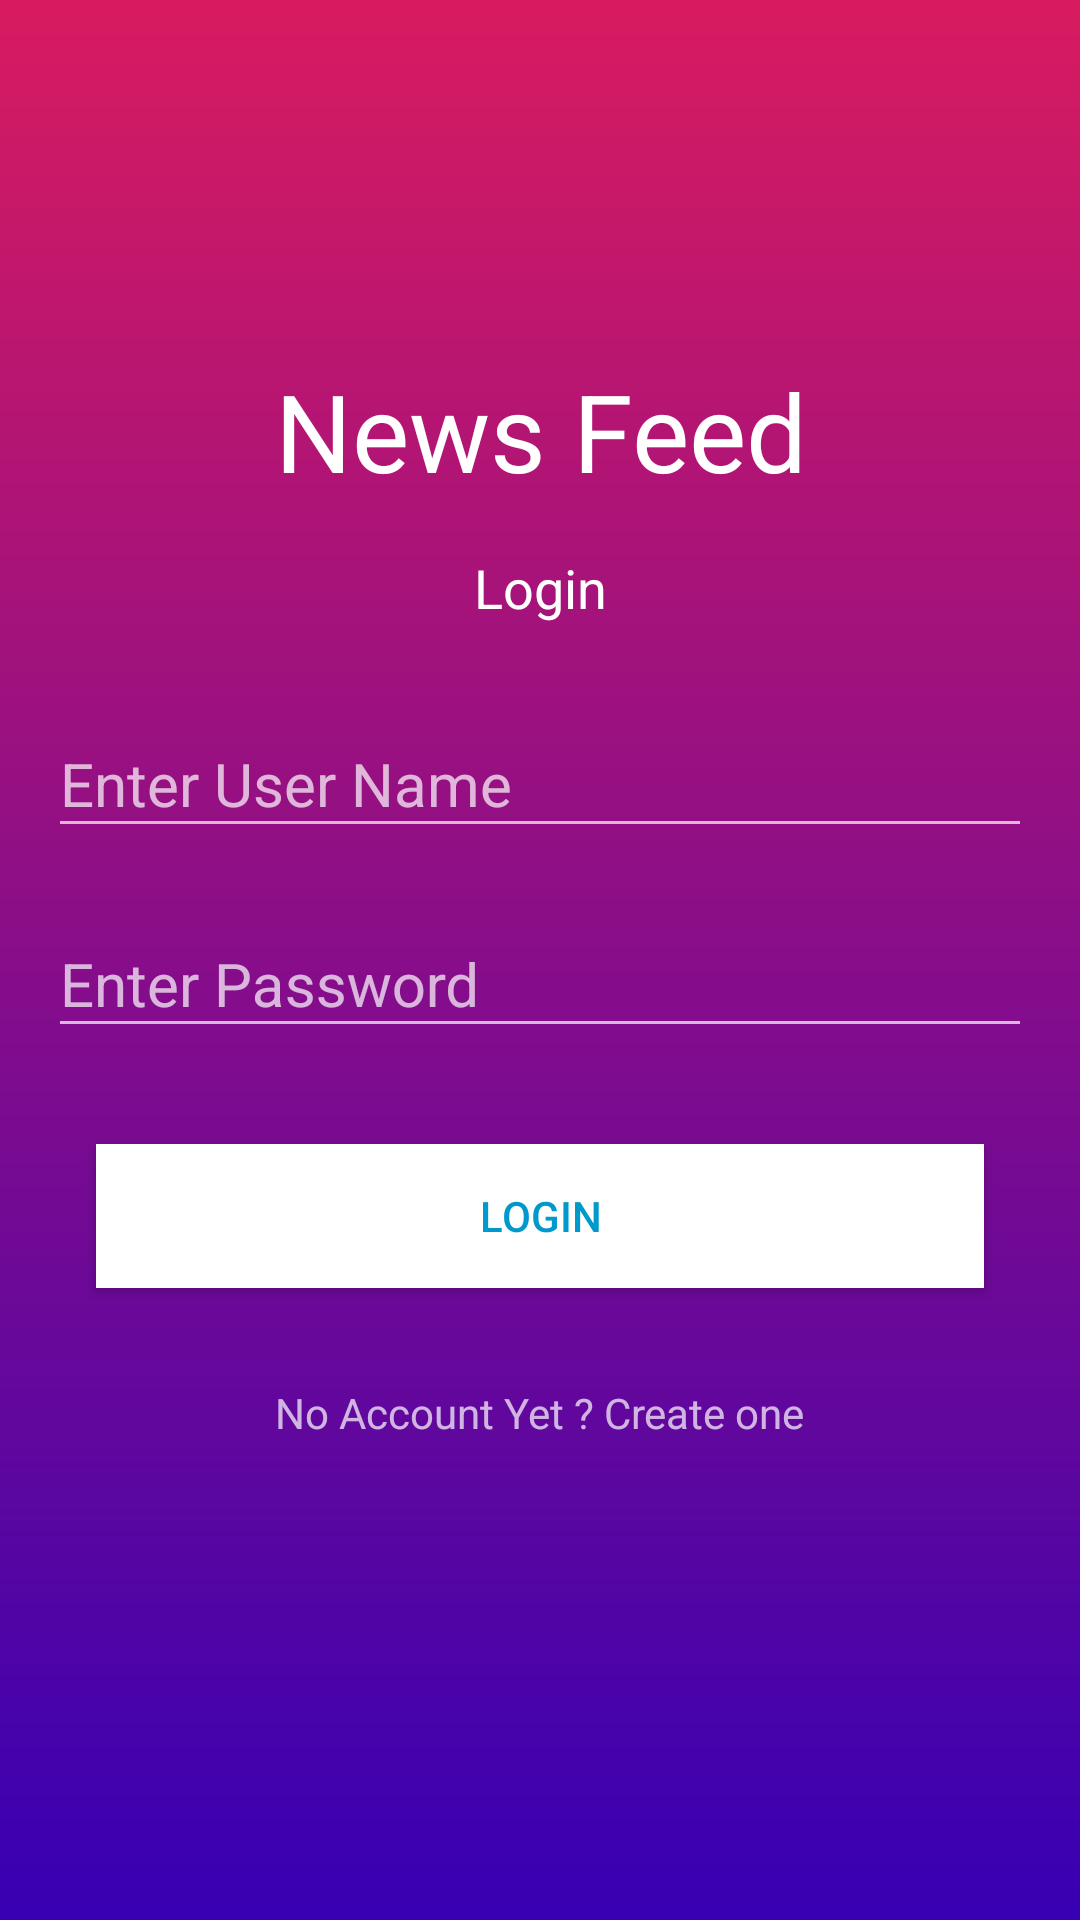

Layout XML and referenced resources for this Android screen:
<!-- AndroidManifest.xml: application theme Theme.AppCompat.NoActionBar -->
<!-- res/layout/fragment_login.xml -->
<?xml version="1.0" encoding="utf-8"?>
<layout xmlns:android="http://schemas.android.com/apk/res/android"
    xmlns:app="http://schemas.android.com/apk/res-auto"
    xmlns:tools="http://schemas.android.com/tools">

    <android.support.constraint.ConstraintLayout
        android:layout_width="match_parent"
        android:layout_height="match_parent"
        android:background="@drawable/page_gradient">

        <ProgressBar
            android:id="@+id/pb_registration"
            style="?android:attr/progressBarStyle"
            android:layout_width="wrap_content"
            android:layout_height="wrap_content"
            android:layout_centerHorizontal="true"
            android:layout_centerVertical="true"
            android:visibility="gone"
            app:layout_constraintBottom_toBottomOf="parent"
            app:layout_constraintEnd_toEndOf="parent"
            app:layout_constraintStart_toStartOf="parent"
            app:layout_constraintTop_toTopOf="parent" />

        <ImageView
            android:id="@+id/iv_background"
            android:layout_width="@dimen/feed_image_login_width"
            android:layout_height="@dimen/feed_image_login_height"
            android:layout_marginStart="8dp"
            android:layout_marginTop="32dp"
            android:layout_marginEnd="8dp"
            android:layout_marginBottom="8dp"
            android:contentDescription="@string/app_name"
            app:layout_constraintBottom_toTopOf="@+id/tv_app_title"
            app:layout_constraintEnd_toEndOf="parent"
            app:layout_constraintStart_toStartOf="parent"
            app:layout_constraintTop_toTopOf="parent" />

        <TextView
            android:id="@+id/tv_app_title"
            android:layout_width="0dp"
            android:layout_height="wrap_content"
            android:layout_marginStart="8dp"
            android:layout_marginEnd="8dp"
            android:layout_marginBottom="16dp"
            android:gravity="center"
            android:text="@string/app_name"
            android:textColor="@android:color/white"
            android:textSize="@dimen/login_title_text_size"
            app:layout_constraintBottom_toTopOf="@+id/tv_screen_title"
            app:layout_constraintEnd_toEndOf="parent"
            app:layout_constraintStart_toStartOf="parent"
            tools:text="News Feed" />

        <TextView
            android:id="@+id/tv_screen_title"
            android:layout_width="wrap_content"
            android:layout_height="wrap_content"
            android:layout_marginStart="8dp"
            android:layout_marginEnd="8dp"
            android:layout_marginBottom="16dp"
            android:text="@string/text_login"
            android:textColor="@android:color/white"
            android:textSize="@dimen/login_text_size"
            app:layout_constraintBottom_toTopOf="@+id/til_user_name"
            app:layout_constraintEnd_toEndOf="parent"
            app:layout_constraintStart_toStartOf="parent" />

        <android.support.design.widget.TextInputLayout
            android:id="@+id/til_user_name"
            android:layout_width="0dp"
            android:layout_height="wrap_content"
            android:layout_marginStart="16dp"
            android:layout_marginEnd="16dp"
            android:layout_marginBottom="8dp"
            android:hint="@string/user_name"
            android:textSize="@dimen/edit_text_hint"
            app:hintTextAppearance="@style/TextAppearance.App.TextInputLayout"
            app:layout_constraintBottom_toTopOf="@id/til_password"
            app:layout_constraintEnd_toEndOf="parent"
            app:layout_constraintStart_toStartOf="parent">

            <android.support.design.widget.TextInputEditText
                android:layout_width="match_parent"
                android:layout_height="wrap_content"
                android:imeOptions="actionDone"
                android:inputType="textEmailAddress"
                android:lines="1"
                android:maxLength="50"
                android:maxLines="1"
                android:textColor="@android:color/white"
                android:textSize="@dimen/edit_text_text_size"
                tools:hint="User Name"
                tools:text="Dewashish" />
        </android.support.design.widget.TextInputLayout>


        <android.support.design.widget.TextInputLayout
            android:id="@+id/til_password"
            android:layout_width="0dp"
            android:layout_height="wrap_content"
            android:layout_marginStart="16dp"
            android:layout_marginEnd="16dp"
            android:hint="@string/password"
            android:textSize="@dimen/edit_text_hint"
            app:hintTextAppearance="@style/TextAppearance.App.TextInputLayout"
            app:layout_constraintBottom_toBottomOf="parent"
            app:layout_constraintEnd_toEndOf="parent"
            app:layout_constraintStart_toStartOf="parent"
            app:layout_constraintTop_toTopOf="parent">

            <android.support.design.widget.TextInputEditText
                android:layout_width="match_parent"
                android:layout_height="wrap_content"
                android:imeOptions="actionDone"
                android:inputType="textPassword"
                android:lines="1"
                android:maxLength="50"
                android:maxLines="1"
                android:textColor="@android:color/white"
                android:textSize="@dimen/edit_text_text_size"
                tools:hint="User Name"
                tools:text="*******" />
        </android.support.design.widget.TextInputLayout>


        <android.support.v7.widget.AppCompatButton
            android:id="@+id/btn_login"
            android:layout_width="match_parent"
            android:layout_height="wrap_content"
            android:layout_marginStart="32dp"
            android:layout_marginTop="32dp"
            android:layout_marginEnd="32dp"
            android:background="@android:color/white"
            android:text="@string/login_button"
            android:textColor="@android:color/holo_blue_dark"
            app:layout_constraintEnd_toEndOf="parent"
            app:layout_constraintStart_toStartOf="parent"
            app:layout_constraintTop_toBottomOf="@+id/til_password" />

        <TextView
            android:id="@+id/tv_register_user"
            android:layout_width="wrap_content"
            android:layout_height="wrap_content"
            android:layout_marginStart="8dp"
            android:layout_marginTop="32dp"
            android:layout_marginEnd="8dp"
            android:text="@string/text_register_user"
            app:layout_constraintEnd_toEndOf="parent"
            app:layout_constraintStart_toStartOf="parent"
            app:layout_constraintTop_toBottomOf="@+id/btn_login" />

    </android.support.constraint.ConstraintLayout>
</layout>
<!-- resources referenced by this layout -->
<resources>
  <dimen name="edit_text_hint">18sp</dimen>
  <dimen name="edit_text_text_size">20sp</dimen>
  <dimen name="feed_image_login_height">96dp</dimen>
  <dimen name="feed_image_login_width">96dp</dimen>
  <dimen name="login_text_size">18sp</dimen>
  <dimen name="login_title_text_size">36sp</dimen>
  <!-- drawable page_gradient (drawable) -->
  <?xml version="1.0" encoding="utf-8"?>
  <shape xmlns:android="http://schemas.android.com/apk/res/android">
      <gradient
          android:type="linear"
          android:angle="90"
          android:startColor="@color/design_default_color_primary_dark"
          android:endColor="@color/colorAccent" />
  </shape>
  <string name="app_name">News Feed</string>
  <string name="login_button">Login</string>
  <string name="password">Enter Password</string>
  <string name="text_login">Login</string>
  <string name="text_register_user">No Account Yet ? <ul>Create one</ul></string>
  <string name="user_name">Enter User Name</string>
  <style name="TextAppearance.App.TextInputLayout" parent="@android:style/TextAppearance">
          <item name="android:textColor">@android:color/white</item>
      </style>
  <color name="colorAccent">#D81B60</color>
</resources>
